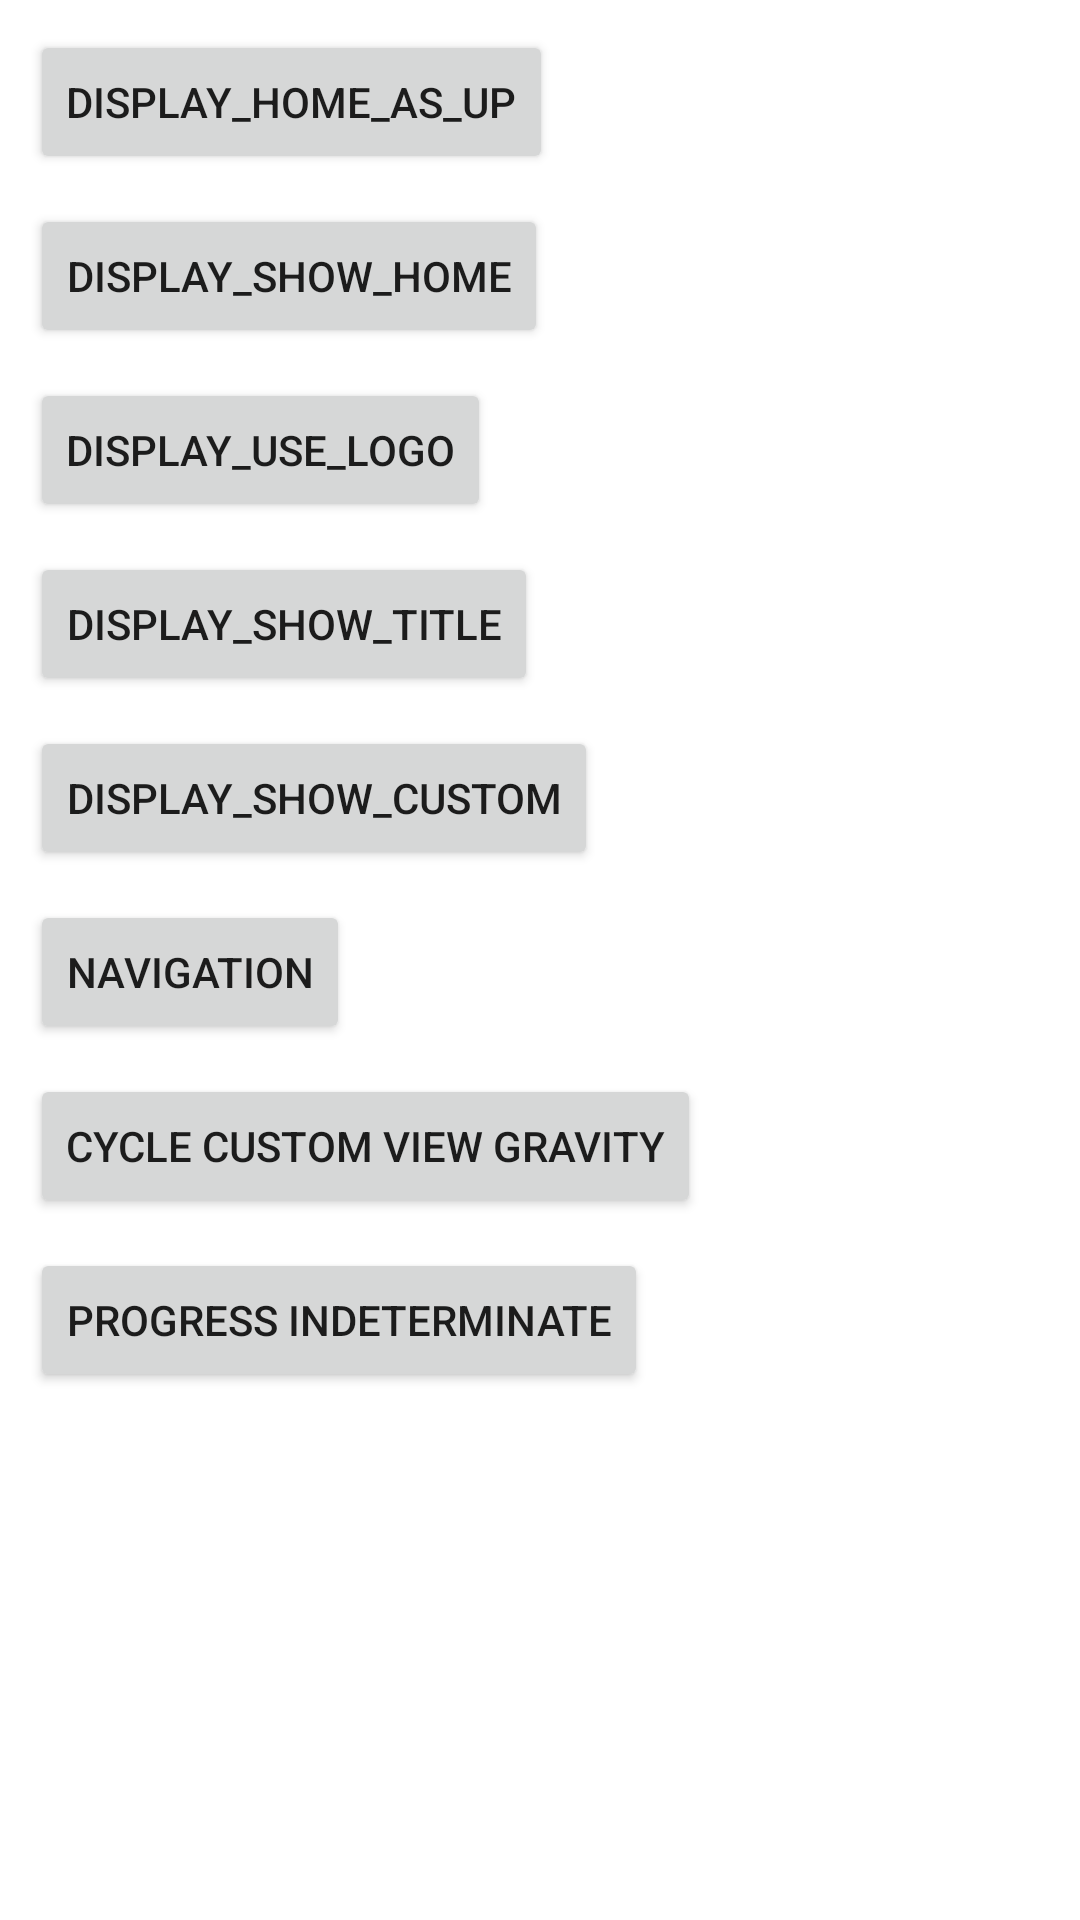

The Android layout XML behind this screen, and the referenced resources:
<!-- AndroidManifest.xml: fallback theme Theme.MaterialComponents.DayNight.NoActionBar -->
<!-- res/layout/action_bar_display_options.xml -->
<?xml version="1.0" encoding="utf-8"?>
<ScrollView xmlns:android="http://schemas.android.com/apk/res/android"
            android:layout_width="match_parent"
            android:layout_height="match_parent">
    <LinearLayout android:layout_width="match_parent"
                  android:layout_height="match_parent"
                  android:orientation="vertical"
                  android:padding="10dip">
        <Button android:id="@+id/toggle_home_as_up"
                android:layout_width="wrap_content"
                android:layout_height="wrap_content"
                android:layout_marginBottom="10dip"
                android:text="@string/toggle_home_as_up"/>
        <Button android:id="@+id/toggle_show_home"
                android:layout_width="wrap_content"
                android:layout_height="wrap_content"
                android:layout_marginBottom="10dip"
                android:text="@string/toggle_show_home"/>
        <Button android:id="@+id/toggle_use_logo"
                android:layout_width="wrap_content"
                android:layout_height="wrap_content"
                android:layout_marginBottom="10dip"
                android:text="@string/toggle_use_logo"/>
        <Button android:id="@+id/toggle_show_title"
                android:layout_width="wrap_content"
                android:layout_height="wrap_content"
                android:layout_marginBottom="10dip"
                android:text="@string/toggle_show_title"/>
        <Button android:id="@+id/toggle_show_custom"
                android:layout_width="wrap_content"
                android:layout_height="wrap_content"
                android:layout_marginBottom="10dip"
                android:text="@string/toggle_show_custom"/>
        <Button android:id="@+id/toggle_navigation"
                android:layout_width="wrap_content"
                android:layout_height="wrap_content"
                android:layout_marginBottom="10dip"
                android:text="@string/toggle_navigation"/>
        <Button android:id="@+id/cycle_custom_gravity"
                android:layout_width="wrap_content"
                android:layout_height="wrap_content"
                android:layout_marginBottom="10dip"
                android:text="@string/cycle_custom_gravity"/>
        <Button android:id="@+id/toggle_progress"
                android:layout_width="wrap_content"
                android:layout_height="wrap_content"
                android:layout_marginBottom="10dip"
                android:text="@string/toggle_progress_indeterminate"/>
    </LinearLayout>
</ScrollView>
<!-- resources referenced by this layout -->
<resources>
  <string name="cycle_custom_gravity">Cycle Custom View Gravity</string>
  <string name="toggle_home_as_up">DISPLAY_HOME_AS_UP</string>
  <string name="toggle_navigation">Navigation</string>
  <string name="toggle_progress_indeterminate">Progress indeterminate</string>
  <string name="toggle_show_custom">DISPLAY_SHOW_CUSTOM</string>
  <string name="toggle_show_home">DISPLAY_SHOW_HOME</string>
  <string name="toggle_show_title">DISPLAY_SHOW_TITLE</string>
  <string name="toggle_use_logo">DISPLAY_USE_LOGO</string>
</resources>
